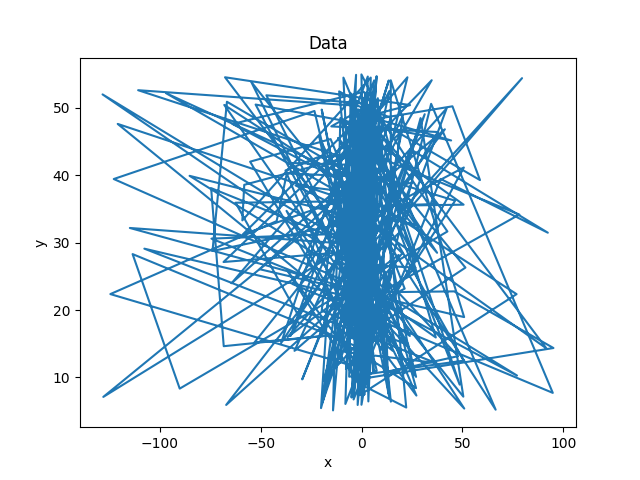

The table this chart was drawn from, first rows:
x, y
-7.691, 11.26
0.186, 29.53
-18.87, 9.539
-0.4011, 15.53
-1.3, 11.29
6.905, 50.36
3.624, 22.24
-0.483, 45.46
37.42, 28.5
-11.69, 45.54
50.67, 12.5
-6.175, 10.11
-3.584, 48.89
2.186, 8.876
5.678, 30.42
3.636, 33.59
-3.607, 25
-1.331, 12.23
3.094, 17.96
0.08549, 33.2
-39.91, 15.11
-1.541, 49.77
58.7, 39.29
45.04, 50.24
-9.235, 47.55
-1.503, 48.04
0.7914, 35.79
-1.238, 47.84
1.175, 23.88
2.202, 25.85
-5.657, 43.11
8.033, 51.44
13.37, 7.582
3.693, 31.9
41.28, 46.82
-19.25, 31.71
-52.57, 50.5
44.39, 45.17
1.121, 48.91
3.339, 6.437
6.966, 32.45
4.008, 31.48
-74.49, 30.6
-29.65, 25.21
1.728, 39.51
3.062, 54.65
-8.282, 45.7
1.995, 21.05
-1.899, 13.36
-1.703, 28.97
1.428, 23.39
36.79, 15.93
2.3, 50.99
-1.2, 26.13
-1.391, 28.78
-18.75, 7.788
1.3, 39.59
-2.032, 42.87
-5.079, 30.86
7.323, 40.02
... 340 more rows
